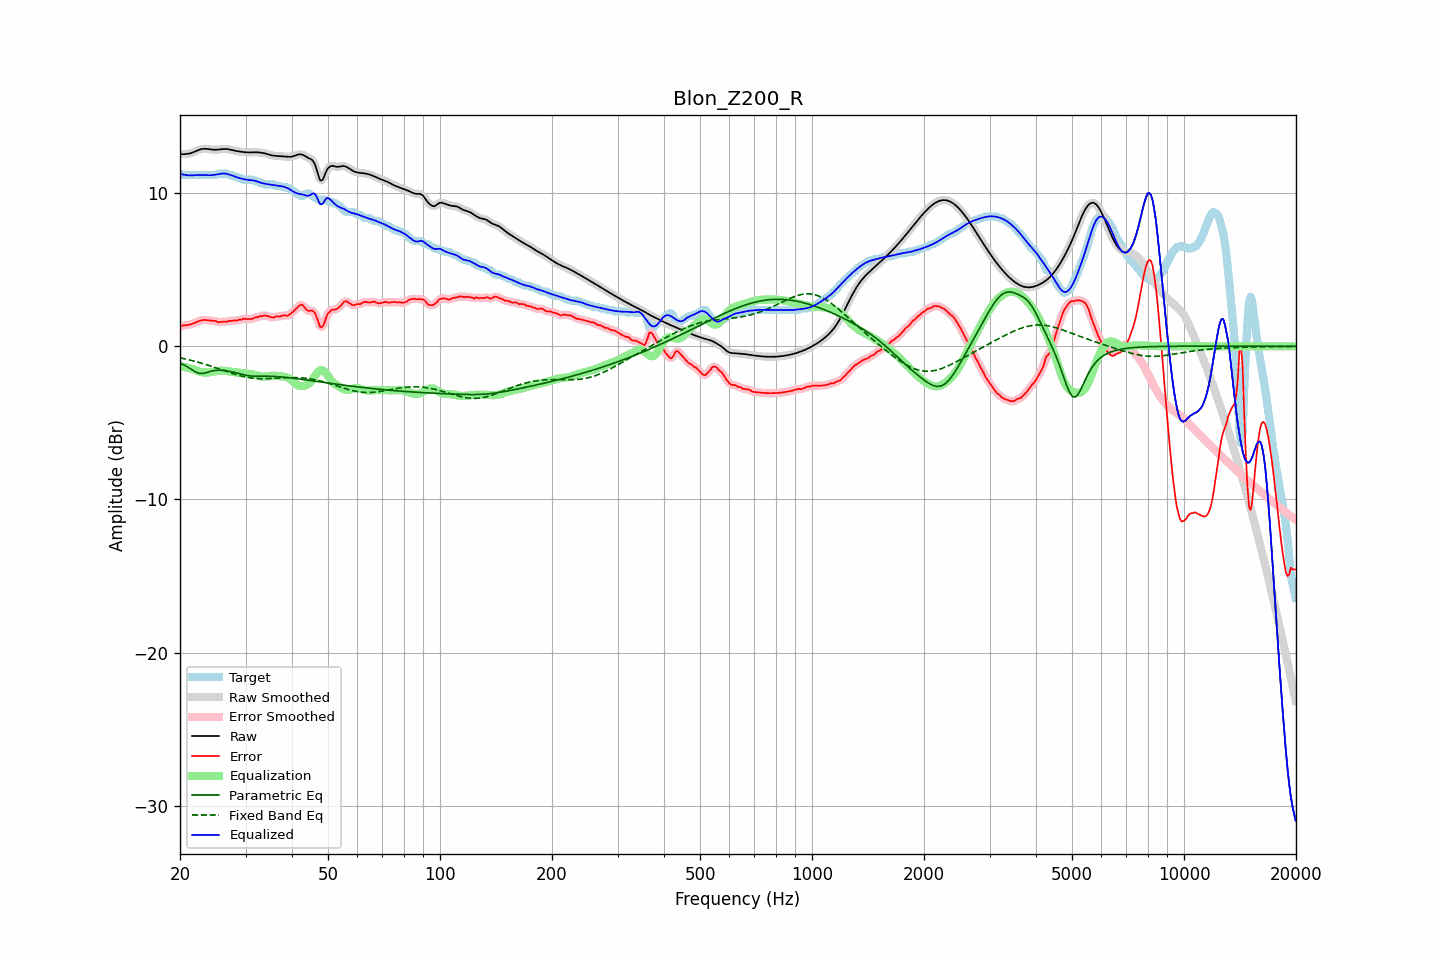

Source data for this figure (header and first rows):
frequency, raw, error, smoothed, error_smoothed, equalization, parametric_eq, fixed_band_eq, equalized_raw, equalized_smoothed, target
20.00, 12.55, 1.27, 12.55, 1.28, -1.30, -1.11, -0.75, 11.25, 11.25, 11.28
20.20, 12.55, 1.32, 12.55, 1.32, -1.32, -1.15, -0.78, 11.23, 11.23, 11.23
20.40, 12.55, 1.37, 12.55, 1.35, -1.33, -1.20, -0.80, 11.21, 11.21, 11.18
20.61, 12.55, 1.37, 12.55, 1.38, -1.36, -1.25, -0.82, 11.19, 11.20, 11.18
20.81, 12.56, 1.38, 12.56, 1.38, -1.38, -1.30, -0.85, 11.18, 11.18, 11.18
21.02, 12.57, 1.39, 12.57, 1.39, -1.40, -1.37, -0.87, 11.17, 11.17, 11.18
21.23, 12.59, 1.41, 12.59, 1.41, -1.43, -1.43, -0.89, 11.16, 11.16, 11.18
21.44, 12.62, 1.44, 12.62, 1.44, -1.46, -1.50, -0.92, 11.16, 11.16, 11.18
21.66, 12.66, 1.48, 12.66, 1.48, -1.49, -1.57, -0.95, 11.17, 11.16, 11.18
21.87, 12.70, 1.52, 12.70, 1.53, -1.53, -1.63, -0.97, 11.17, 11.17, 11.18
22.09, 12.75, 1.57, 12.75, 1.57, -1.57, -1.69, -1.00, 11.18, 11.18, 11.18
22.31, 12.80, 1.62, 12.79, 1.62, -1.61, -1.73, -1.03, 11.18, 11.18, 11.18
22.54, 12.84, 1.66, 12.84, 1.66, -1.65, -1.77, -1.06, 11.19, 11.19, 11.18
22.76, 12.87, 1.69, 12.87, 1.69, -1.68, -1.77, -1.09, 11.19, 11.19, 11.18
22.99, 12.89, 1.71, 12.89, 1.71, -1.70, -1.78, -1.12, 11.19, 11.19, 11.18
23.22, 12.90, 1.72, 12.90, 1.72, -1.71, -1.75, -1.15, 11.19, 11.19, 11.18
23.45, 12.90, 1.72, 12.90, 1.72, -1.72, -1.73, -1.19, 11.18, 11.18, 11.18
23.69, 12.89, 1.71, 12.89, 1.71, -1.71, -1.69, -1.22, 11.17, 11.17, 11.18
23.92, 12.87, 1.69, 12.87, 1.69, -1.70, -1.66, -1.25, 11.17, 11.17, 11.18
24.16, 12.86, 1.68, 12.86, 1.68, -1.69, -1.63, -1.29, 11.17, 11.17, 11.18
24.40, 12.85, 1.67, 12.85, 1.67, -1.67, -1.61, -1.32, 11.18, 11.18, 11.18
24.65, 12.84, 1.66, 12.84, 1.66, -1.65, -1.59, -1.36, 11.19, 11.19, 11.18
24.89, 12.84, 1.66, 12.84, 1.64, -1.63, -1.57, -1.39, 11.21, 11.21, 11.18
25.14, 12.84, 1.60, 12.84, 1.61, -1.62, -1.57, -1.43, 11.22, 11.22, 11.24
25.39, 12.85, 1.57, 12.85, 1.59, -1.60, -1.56, -1.46, 11.24, 11.24, 11.28
25.65, 12.86, 1.58, 12.86, 1.58, -1.60, -1.56, -1.50, 11.26, 11.26, 11.28
25.91, 12.87, 1.60, 12.87, 1.59, -1.60, -1.56, -1.54, 11.28, 11.28, 11.28
26.16, 12.88, 1.61, 12.88, 1.60, -1.60, -1.57, -1.57, 11.29, 11.28, 11.28
26.43, 12.89, 1.61, 12.89, 1.60, -1.60, -1.58, -1.61, 11.28, 11.28, 11.28
26.69, 12.88, 1.60, 12.88, 1.62, -1.62, -1.60, -1.65, 11.26, 11.26, 11.28
26.96, 12.87, 1.63, 12.87, 1.63, -1.63, -1.62, -1.68, 11.24, 11.24, 11.24
27.23, 12.85, 1.67, 12.85, 1.65, -1.64, -1.64, -1.72, 11.21, 11.21, 11.18
27.50, 12.82, 1.65, 12.83, 1.67, -1.66, -1.66, -1.75, 11.17, 11.17, 11.18
27.77, 12.80, 1.68, 12.80, 1.67, -1.67, -1.68, -1.79, 11.13, 11.13, 11.12
28.05, 12.77, 1.70, 12.78, 1.68, -1.69, -1.71, -1.82, 11.09, 11.09, 11.08
28.33, 12.75, 1.68, 12.75, 1.70, -1.70, -1.74, -1.85, 11.05, 11.05, 11.08
28.62, 12.74, 1.71, 12.74, 1.71, -1.72, -1.76, -1.88, 11.02, 11.02, 11.02
28.90, 12.72, 1.74, 12.72, 1.73, -1.74, -1.79, -1.91, 10.98, 10.98, 10.98
29.19, 12.71, 1.73, 12.71, 1.76, -1.75, -1.82, -1.94, 10.96, 10.96, 10.98
29.48, 12.69, 1.78, 12.69, 1.77, -1.76, -1.85, -1.96, 10.93, 10.93, 10.91
29.78, 12.68, 1.80, 12.68, 1.79, -1.77, -1.87, -1.99, 10.91, 10.91, 10.88
30.08, 12.67, 1.79, 12.67, 1.79, -1.78, -1.89, -2.01, 10.89, 10.89, 10.88
30.38, 12.66, 1.78, 12.66, 1.79, -1.79, -1.91, -2.03, 10.87, 10.88, 10.88
30.68, 12.66, 1.78, 12.66, 1.78, -1.80, -1.92, -2.05, 10.86, 10.86, 10.88
30.99, 12.66, 1.79, 12.66, 1.78, -1.81, -1.94, -2.06, 10.85, 10.85, 10.88
31.30, 12.67, 1.79, 12.67, 1.81, -1.83, -1.94, -2.08, 10.84, 10.84, 10.88
31.61, 12.67, 1.85, 12.67, 1.84, -1.85, -1.95, -2.09, 10.83, 10.82, 10.83
31.93, 12.67, 1.89, 12.67, 1.87, -1.87, -1.95, -2.10, 10.80, 10.80, 10.78
32.24, 12.67, 1.89, 12.67, 1.91, -1.90, -1.96, -2.11, 10.76, 10.76, 10.78
32.57, 12.66, 1.94, 12.66, 1.93, -1.94, -1.96, -2.11, 10.72, 10.73, 10.72
32.89, 12.65, 1.97, 12.65, 1.96, -1.96, -1.96, -2.12, 10.69, 10.69, 10.68
33.22, 12.64, 1.96, 12.64, 1.99, -1.98, -1.95, -2.12, 10.66, 10.66, 10.67
33.55, 12.62, 2.01, 12.62, 2.00, -1.98, -1.95, -2.12, 10.64, 10.64, 10.61
33.89, 12.59, 2.02, 12.59, 2.00, -1.97, -1.95, -2.12, 10.62, 10.62, 10.58
34.23, 12.56, 1.98, 12.56, 1.99, -1.96, -1.95, -2.12, 10.60, 10.60, 10.58
34.57, 12.53, 1.95, 12.53, 1.95, -1.95, -1.96, -2.11, 10.58, 10.58, 10.58
34.92, 12.50, 1.92, 12.50, 1.91, -1.94, -1.96, -2.11, 10.56, 10.56, 10.58
35.27, 12.47, 1.89, 12.47, 1.89, -1.93, -1.96, -2.10, 10.54, 10.54, 10.58
35.62, 12.45, 1.87, 12.45, 1.90, -1.92, -1.96, -2.10, 10.53, 10.53, 10.58
35.97, 12.44, 1.92, 12.44, 1.91, -1.92, -1.97, -2.09, 10.52, 10.52, 10.52
... 635 more rows
